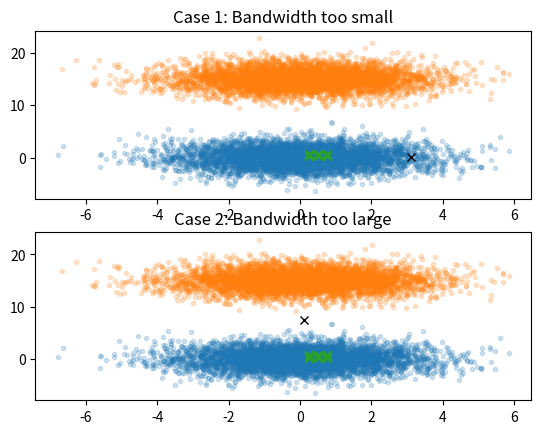

This figure's Python source:
import matplotlib.pyplot as plt 
import numpy as np

mu1 = [0,0]
cov1 = [[3,0],[0,3]]

mu2 = [0,15]
cov2 = [[3,0],[0,3]]
np.random.seed(42)

x = np.random.multivariate_normal(mu1, cov1, 5000)
y = np.random.multivariate_normal(mu2, cov2, 5000)

def grid_generator(a,b):   
	grid_centers = []
	bandwidths = []
	for i in np.arange(1, a):
		x = i/a
		for j in np.arange(1,b):
			y = j/b
			grid_centers.append([x,y])

	return np.array(grid_centers)

grid  = grid_generator(4,4)


c1 = [0.1,0.1]
c2 = [2.7,0]
c3 = [0,5]


fig = plt.figure()

plt.subplot(211)
plt.title('Case 1: Bandwidth too small')
plt.scatter(x[:,0], x[:,1], alpha=0.2, marker='.')
plt.scatter(y[:,0], y[:,1], alpha=0.2, marker='.')
plt.plot(3.1, 0.1, 'xk', label='Case 2')
plt.scatter(grid[:,0],grid[:,1], marker='x')

plt.subplot(212)
plt.title('Case 2: Bandwidth too large')
plt.scatter(x[:,0], x[:,1], alpha=0.2, marker='.')
plt.scatter(y[:,0], y[:,1], alpha=0.2, marker='.')
plt.plot(0.1, 7.5, 'xk', label='Case 3')
plt.scatter(grid[:,0],grid[:,1], marker='x')

plt.show()
